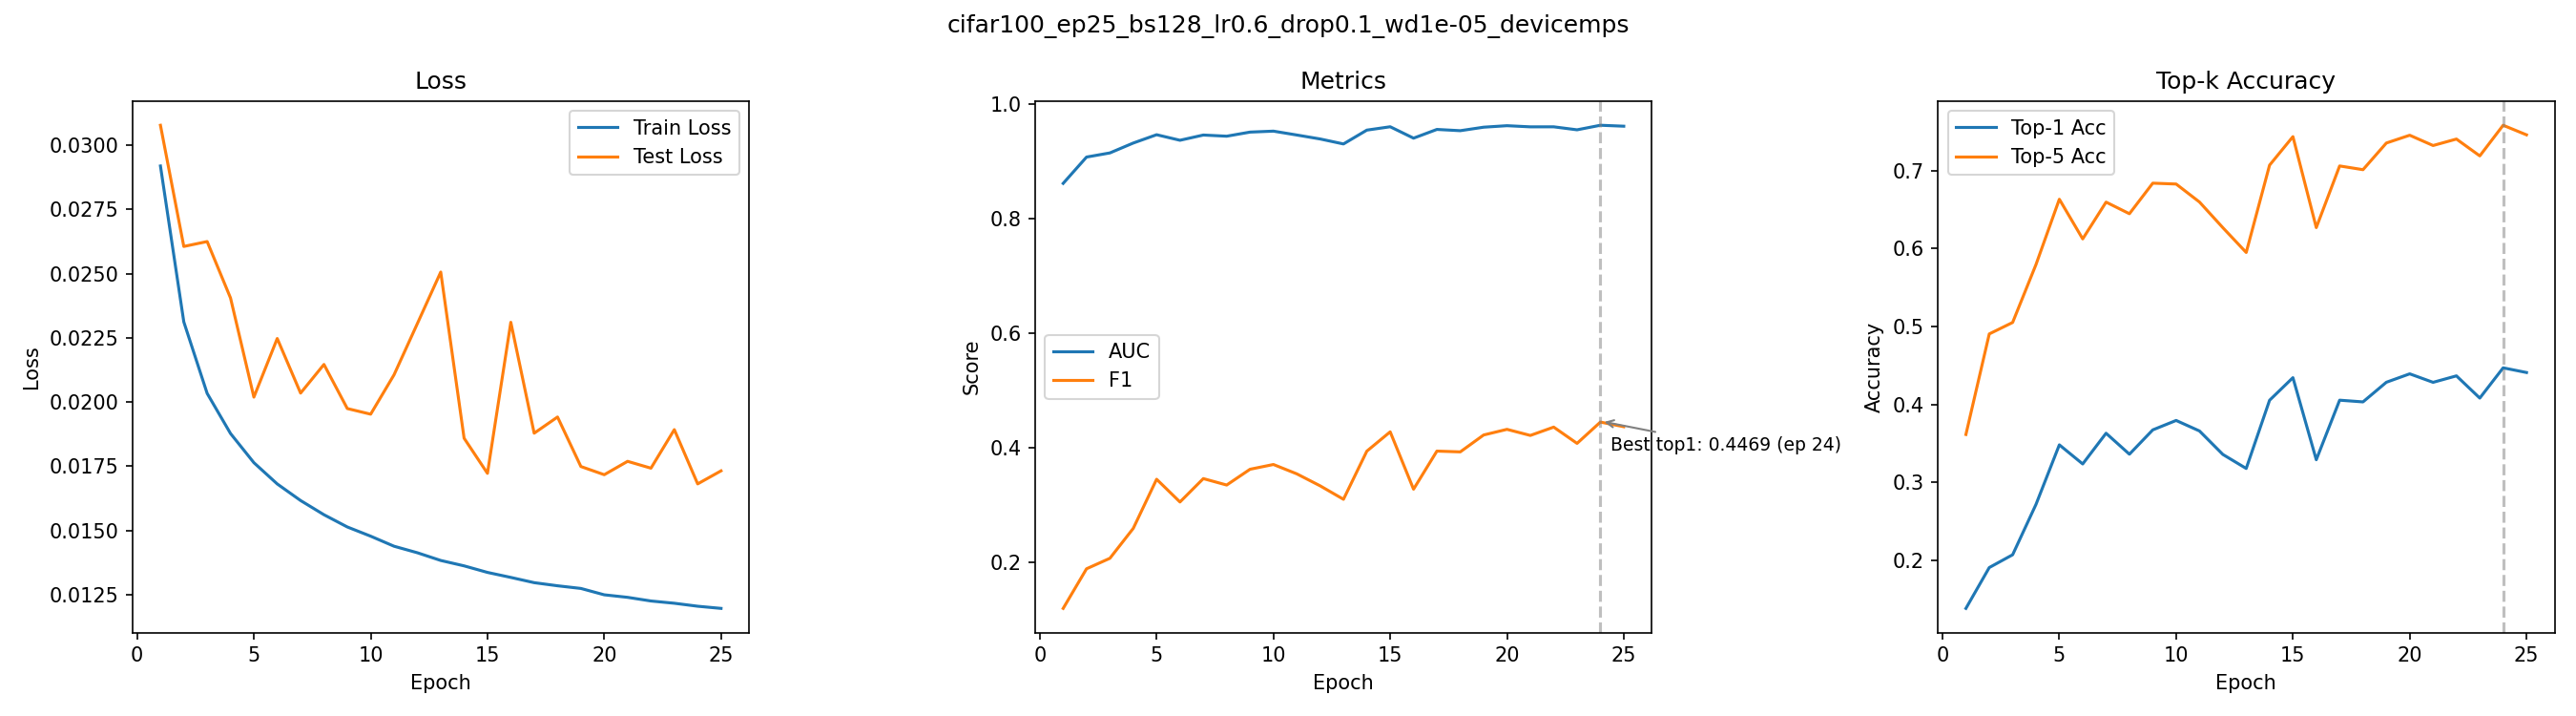

The data file committed next to this chart (first rows):
epoch, train_loss, test_loss, auc, f1, top1_acc, top5_acc
1, 0.02919, 0.03078, 0.8617, 0.1202, 0.1383, 0.3614
2, 0.02312, 0.02606, 0.9076, 0.1893, 0.1907, 0.4904
3, 0.02034, 0.02625, 0.9148, 0.2076, 0.2071, 0.5051
4, 0.01878, 0.02405, 0.9321, 0.2598, 0.2717, 0.5794
5, 0.01764, 0.02019, 0.9466, 0.3455, 0.3481, 0.6632
6, 0.01681, 0.02247, 0.9369, 0.3059, 0.3236, 0.6123
7, 0.01617, 0.02035, 0.946, 0.3467, 0.363, 0.6595
8, 0.01562, 0.02146, 0.944, 0.3354, 0.3361, 0.6446
9, 0.01514, 0.01975, 0.9512, 0.363, 0.3673, 0.6838
10, 0.01478, 0.01953, 0.9528, 0.3713, 0.3794, 0.6827
11, 0.01439, 0.02106, 0.9461, 0.355, 0.3659, 0.6596
12, 0.01413, 0.02306, 0.9392, 0.3341, 0.3358, 0.6267
13, 0.01383, 0.02506, 0.9305, 0.3106, 0.3178, 0.5949
14, 0.01362, 0.01859, 0.9546, 0.3945, 0.4053, 0.7069
15, 0.01337, 0.01723, 0.9605, 0.4282, 0.4343, 0.7435
16, 0.01317, 0.02311, 0.9406, 0.3282, 0.329, 0.6268
17, 0.01297, 0.01879, 0.9558, 0.3946, 0.4054, 0.7059
18, 0.01285, 0.01942, 0.9536, 0.3933, 0.4032, 0.7011
19, 0.01275, 0.01749, 0.9597, 0.4227, 0.4284, 0.7353
20, 0.0125, 0.01717, 0.9623, 0.4326, 0.4392, 0.7453
21, 0.0124, 0.01769, 0.9603, 0.422, 0.4283, 0.7321
22, 0.01226, 0.01743, 0.9604, 0.4365, 0.4366, 0.7404
23, 0.01217, 0.01893, 0.9551, 0.4081, 0.4081, 0.7188
24, 0.01205, 0.01682, 0.9631, 0.4453, 0.4469, 0.7581
25, 0.01197, 0.01732, 0.9614, 0.4372, 0.4409, 0.7458
